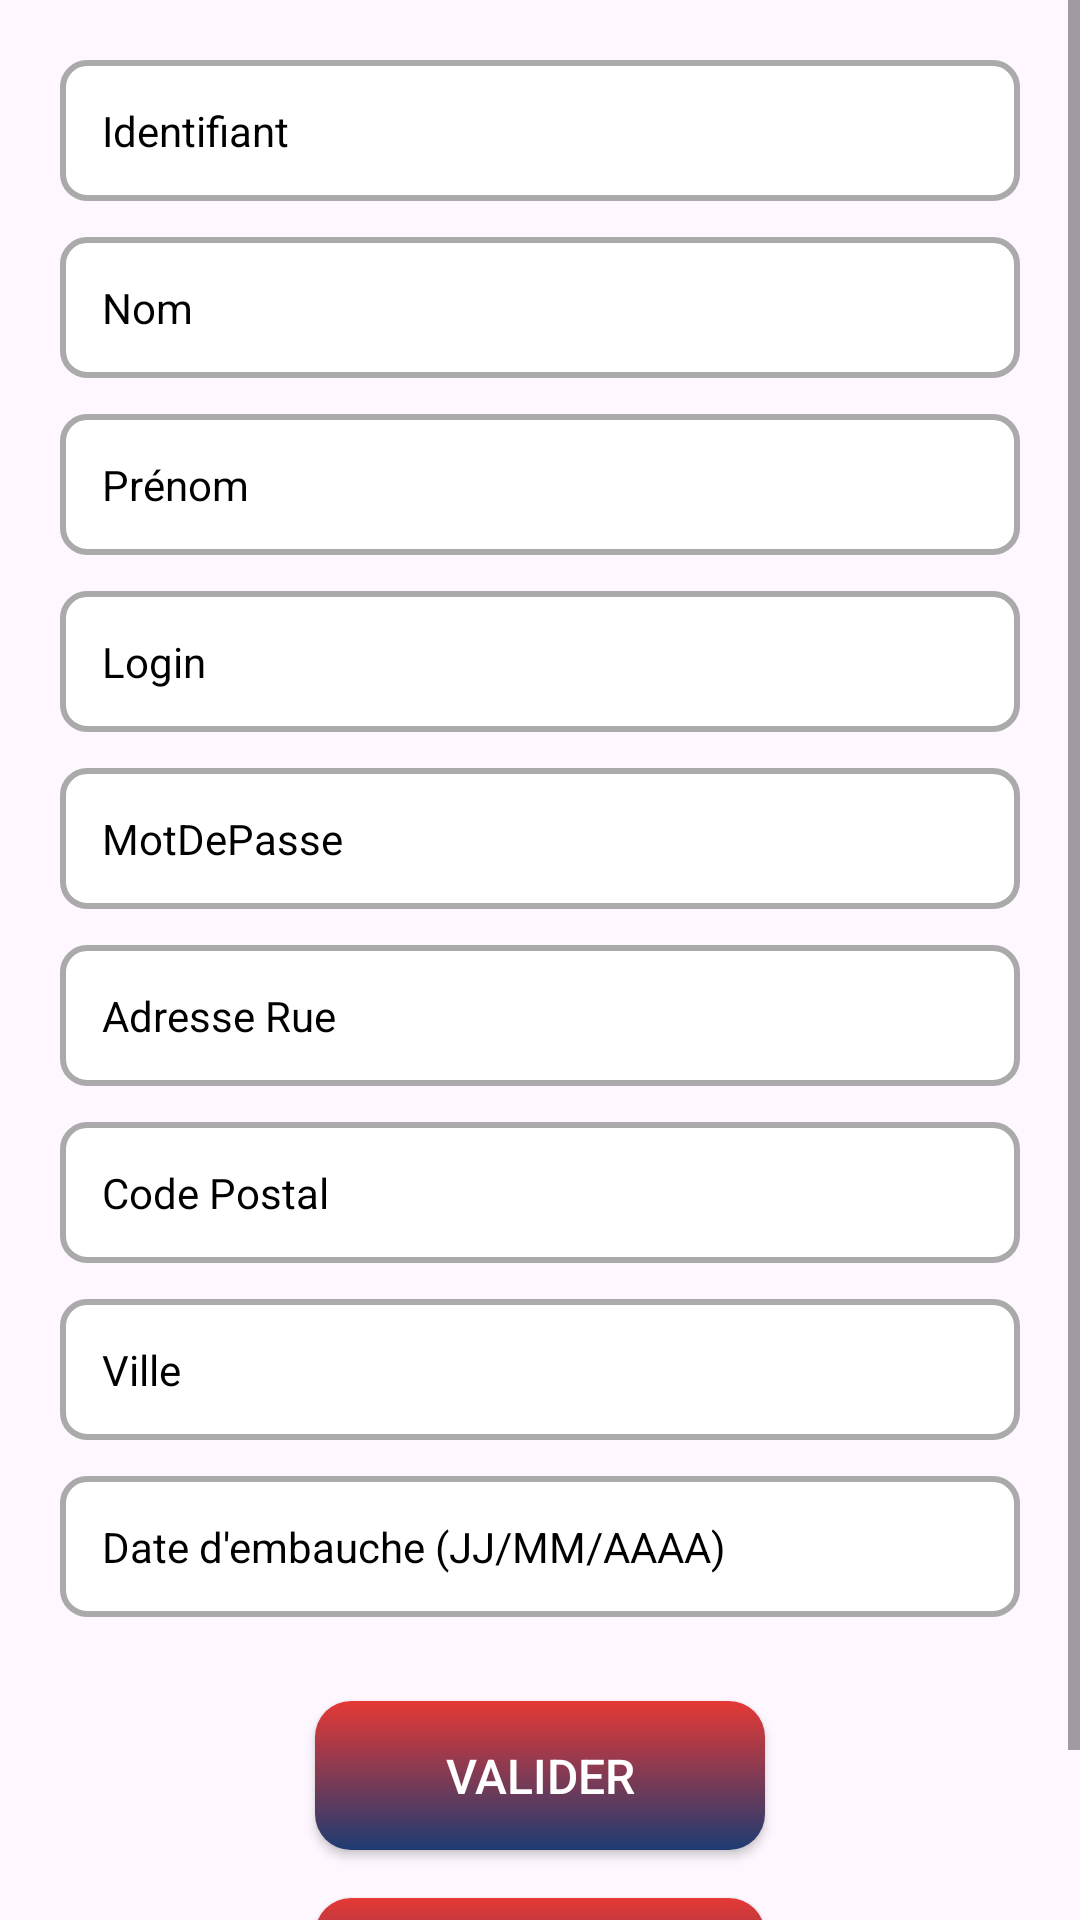

This screen was rendered from an Android layout file. Write that file and the resources it references.
<!-- AndroidManifest.xml: application theme Theme.GestionVisiteurs -->
<!-- res/layout/activity_details.xml -->
<?xml version="1.0" encoding="utf-8"?>
<androidx.constraintlayout.widget.ConstraintLayout xmlns:android="http://schemas.android.com/apk/res/android"
    xmlns:app="http://schemas.android.com/apk/res-auto"
    xmlns:tools="http://schemas.android.com/tools"
    android:id="@+id/main"
    android:layout_width="match_parent"
    android:layout_height="match_parent"
    tools:context=".controleur.AjoutActivity">

    <ScrollView
        android:layout_width="match_parent"
        android:layout_height="match_parent"
        android:fillViewport="true">

        <LinearLayout
            android:layout_width="match_parent"
            android:layout_height="wrap_content"
            android:orientation="vertical"
            android:padding="20dp"
            android:gravity="center">


            
            <EditText
                android:id="@+id/edtIdentifiant"
                style="@style/CustomEditText"
                android:background="@drawable/edittext_border"
                android:textColor="@color/black"
                android:textColorHint="@color/black"
                android:hint="Identifiant"
                android:inputType="number"/>

            <EditText
                android:id="@+id/edtNom"
                style="@style/CustomEditText"
                android:textColorHint="@color/black"
                android:background="@drawable/edittext_border"
                android:textColor="@color/black"

                android:hint="Nom"
                android:inputType="textPersonName"/>

            <EditText
                android:id="@+id/edtPrenom"
                style="@style/CustomEditText"
                android:background="@drawable/edittext_border"
                android:textColorHint="@color/black"
                android:hint="Prénom"
                android:inputType="textPersonName"/>
$
            <EditText
                android:id="@+id/edtLogin"
                style="@style/CustomEditText"
                android:textColorHint="@color/black"
                android:background="@drawable/edittext_border"
                android:textColor="@color/black"

                android:hint="Login"
                android:inputType="textEmailAddress"/>

            <EditText
                android:id="@+id/edtPassword"
                style="@style/CustomEditText"
                android:textColorHint="@color/black"
                android:background="@drawable/edittext_border"
                android:textColor="@color/black"

                android:hint="MotDePasse"
                android:inputType="textVisiblePassword"/>

            <EditText
                android:id="@+id/edtAdresseRue"
                style="@style/CustomEditText"
                android:textColorHint="@color/black"
                android:background="@drawable/edittext_border"
                android:textColor="@color/black"

                android:hint="Adresse Rue"
                android:inputType="textPostalAddress"/>

            <EditText
                android:id="@+id/edtCodePostal"
                style="@style/CustomEditText"
                android:textColorHint="@color/black"
                android:background="@drawable/edittext_border"
                android:textColor="@color/black"

                android:hint="Code Postal"
                android:inputType="number"/>

            <EditText
                android:id="@+id/edtVille"
                style="@style/CustomEditText"
                android:textColorHint="@color/black"
                android:background="@drawable/edittext_border"
                android:textColor="@color/black"
                android:hint="Ville"
                android:inputType="text"/>

            <EditText
                android:id="@+id/edtDateEmbauche"
                style="@style/CustomEditText"
                android:textColorHint="@color/black"
                android:textColor="@color/black"
                android:background="@drawable/edittext_border"
                android:hint="Date d'embauche (JJ/MM/AAAA)"
                android:inputType="date"/>

            
            <Button
                android:id="@+id/btnValider"
                android:layout_width="150sp"
                android:layout_height="wrap_content"
                android:text="Valider"
                android:textSize="16sp"
                android:textColor="@color/white"
                android:background="@drawable/button_background"
                android:padding="14dp"
                android:layout_marginTop="16dp"
                android:layout_gravity="center"/>

            
            <Button
                android:id="@+id/btnSupprimer"
                android:layout_width="150sp"
                android:layout_height="wrap_content"
                android:text="Supprimer"
                android:textSize="16sp"
                android:textColor="@color/white"
                android:background="@drawable/button_background"
                android:padding="14dp"
                android:layout_marginTop="16dp"
                android:layout_gravity="center"/>

        </LinearLayout>
    </ScrollView>

</androidx.constraintlayout.widget.ConstraintLayout>
<!-- resources referenced by this layout -->
<resources>
  <!-- drawable button_background (drawable) -->
  <?xml version="1.0" encoding="utf-8"?>
  <shape xmlns:android="http://schemas.android.com/apk/res/android">
      <gradient android:type="linear" android:angle="100"
          android:startColor="#E53935" android:endColor="#1E3C72"/>
      <corners android:radius="12dp"/>
      <padding android:left="16dp" android:right="16dp" android:top="10dp" android:bottom="10dp"/>
  </shape>
  <!-- drawable edittext_border (drawable) -->
  <?xml version="1.0" encoding="utf-8"?>
  <shape xmlns:android="http://schemas.android.com/apk/res/android">
      <solid android:color="@android:color/white"/>
      <stroke android:width="2dp" android:color="@android:color/darker_gray"/>
      <corners android:radius="8dp"/>
      <padding android:left="10dp" android:right="10dp"/>
  </shape>
  <style name="CustomEditText">
          <item name="android:layout_width">match_parent</item>
          <item name="android:layout_height">wrap_content</item>
          <item name="android:background">@drawable/rounded_corner</item>
          <item name="android:textColor">@color/black</item>
          <item name="android:textSize">14sp</item>
          <item name="android:padding">14dp</item>
          <item name="android:layout_marginBottom">12dp</item>
      </style>
  <style name="Theme.GestionVisiteurs" parent="Base.Theme.GestionVisiteurs" />
  <!-- drawable rounded_corner (drawable) -->
  <?xml version="1.0" encoding="utf-8"?>
  <shape xmlns:android="http://schemas.android.com/apk/res/android"
  android:shape="rectangle">
      <corners android:radius="24dp"/>
      <stroke android:width="1dip" android:color="@color/white"></stroke>
  
  </shape>
  <style name="Base.Theme.GestionVisiteurs" parent="Theme.Material3.DayNight.NoActionBar">
          
          
      </style>
  <!-- not gathered from this repository: default colours our renderer supplied (Android Studio template values) -->
  <color name="black">#FF000000</color>
  <color name="white">#FFFFFFFF</color>
</resources>
